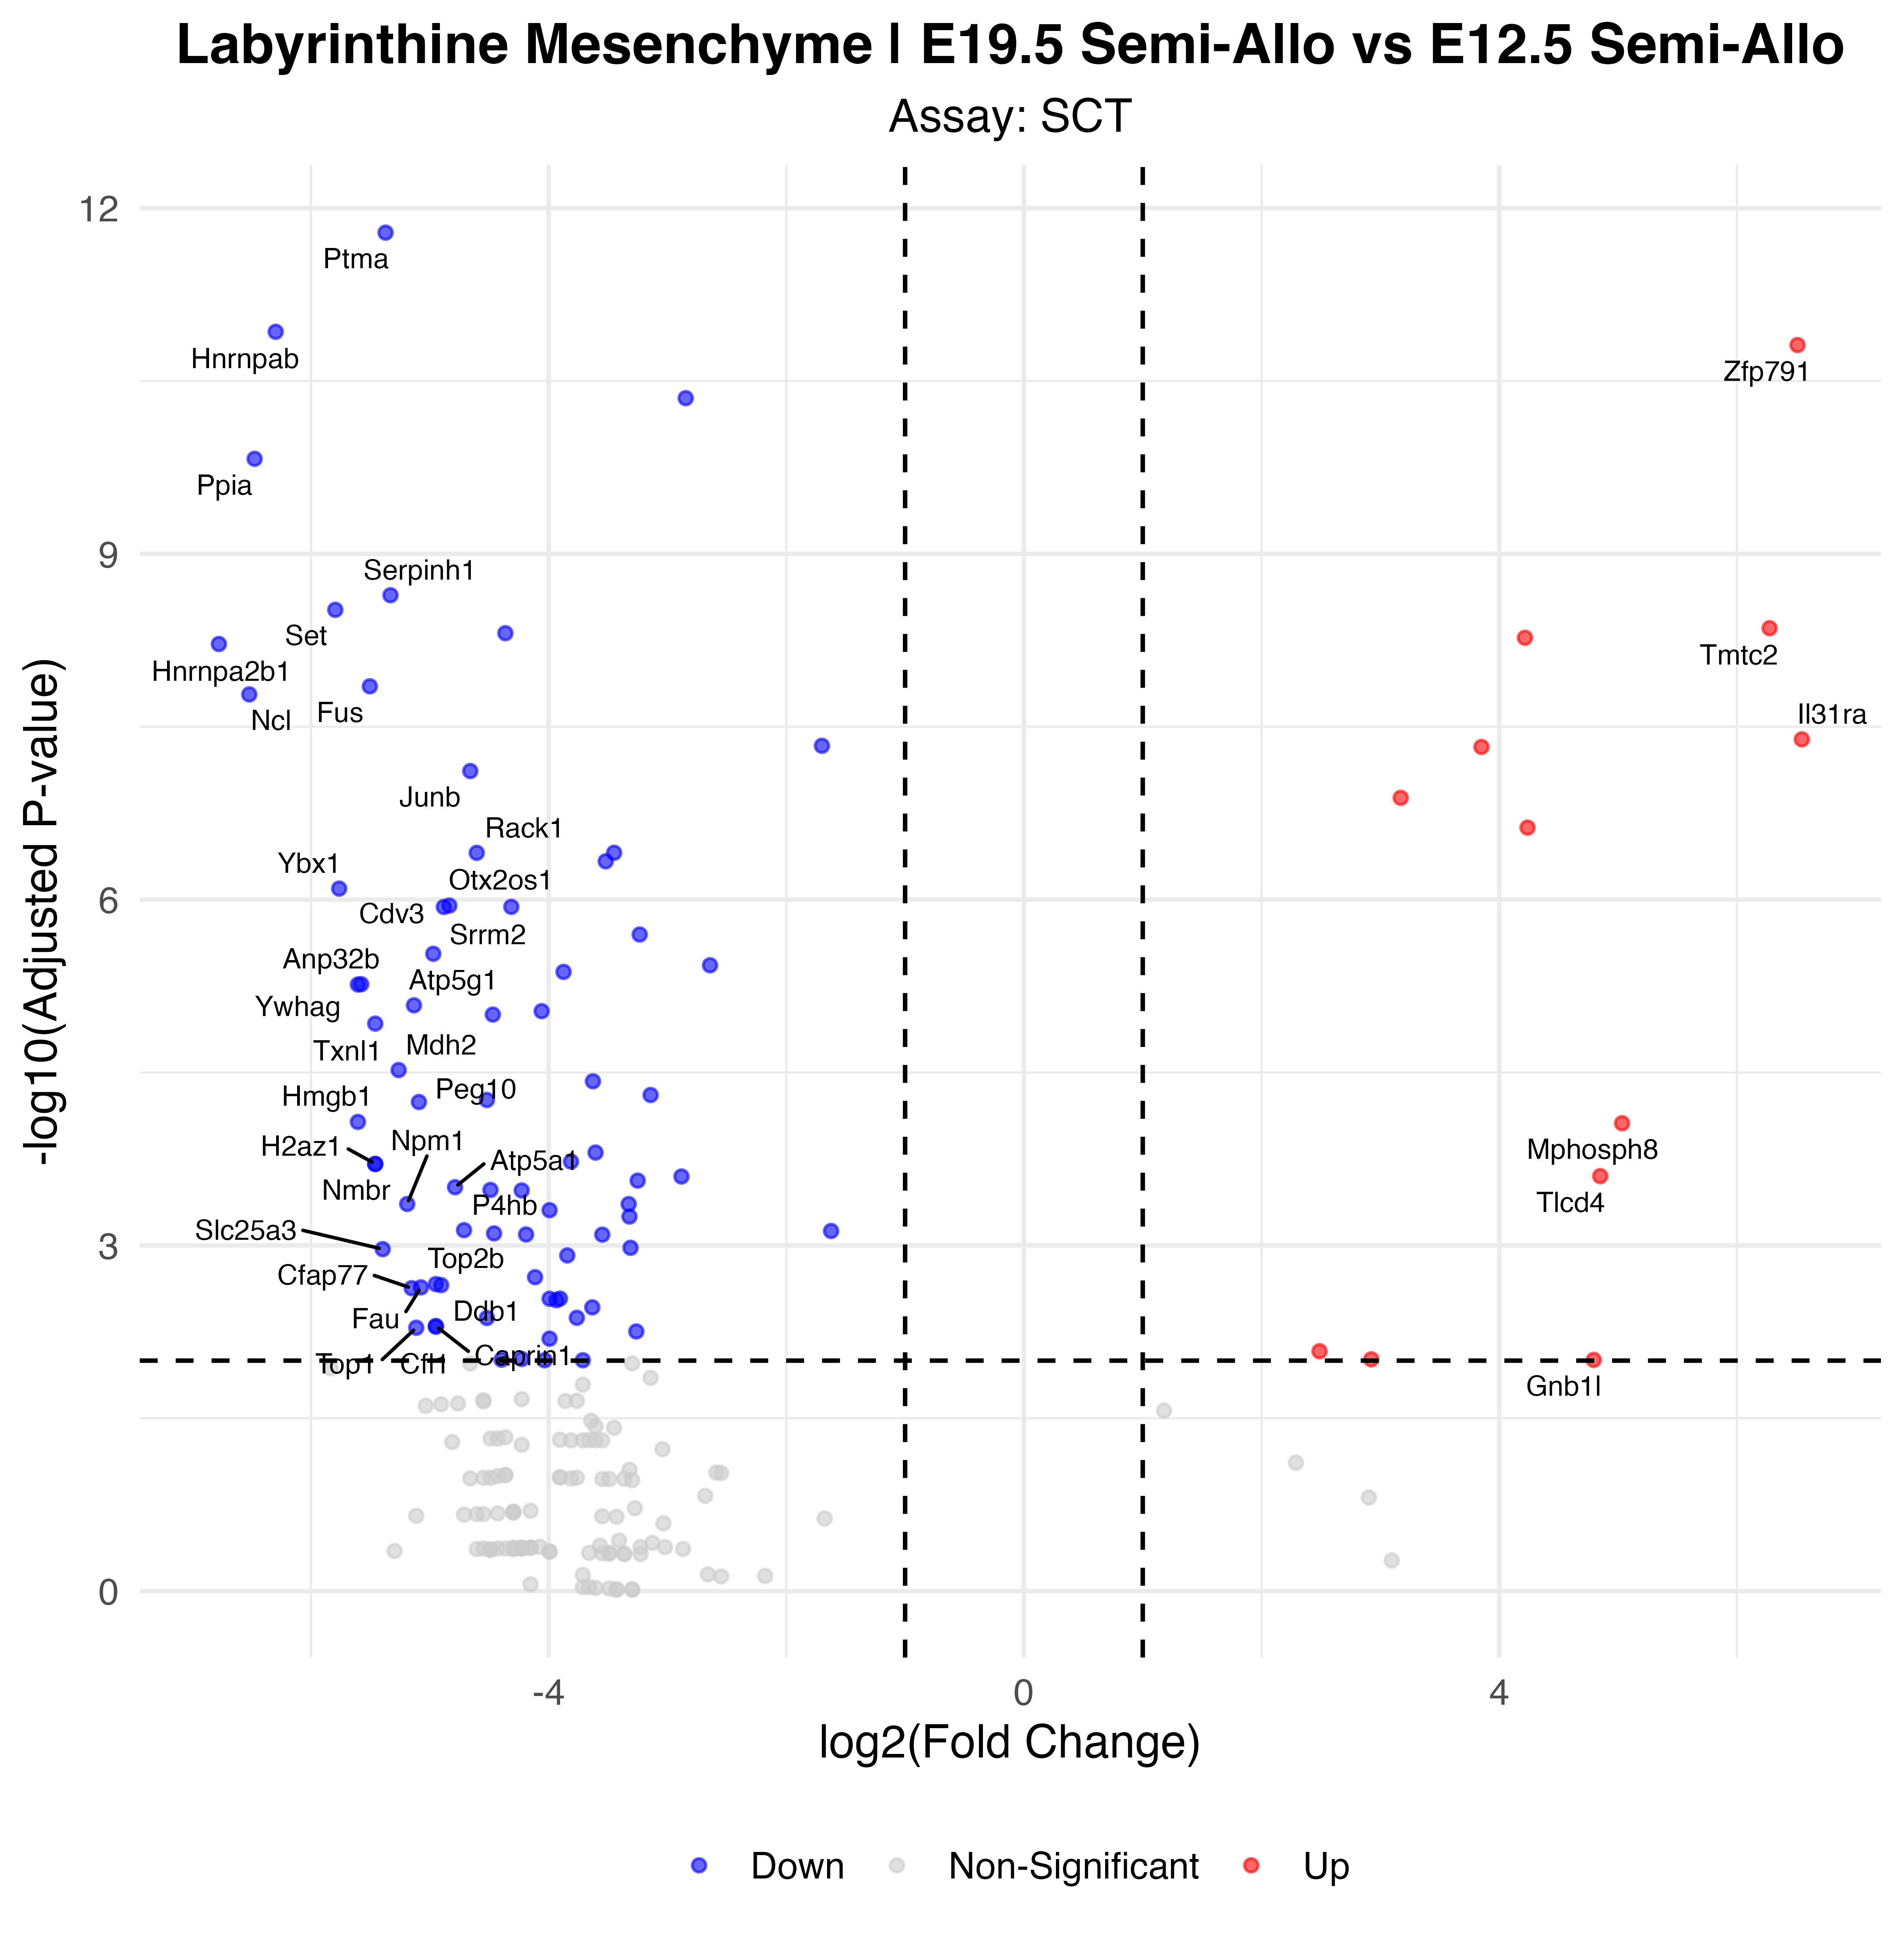

Values plotted in this chart, from the file beside it:
p_val, avg_log2FC, pct.1, pct.2, p_val_adj, gene, p_val_adj_plot, Significance
9.29046766898597e-17, -5.372, 0.136, 0.979, 1.63252097879421e-12, Ptma, 1.63252097879421e-12, Down
6.73521571260858e-16, -6.297, 0.023, 0.915, 1.18351210501958e-11, Hnrnpab, 1.18351210501958e-11, Down
8.77342275910521e-16, 6.51, 0.909, 0.043, 1.54166584722997e-11, Zfp791, 1.54166584722997e-11, Up
2.53623846887727e-15, -2.846, 0.568, 1, 4.45667823751113e-11, Tpt1, 4.45667823751113e-11, Down
8.52236482490267e-15, -6.475, 0.023, 0.872, 1.4975499470319e-10, Ppia, 1.4975499470319e-10, Down
1.30019276287469e-13, -5.331, 0.068, 0.851, 2.28469872292341e-09, Serpinh1, 2.28469872292341e-09, Down
1.74098695255138e-13, -5.796, 0.045, 0.83, 3.05926227302328e-09, Set, 3.05926227302328e-09, Down
2.51324478049418e-13, 6.275, 0.795, 0.021, 4.41627372828437e-09, Tmtc2, 4.41627372828437e-09, Up
2.77616766799712e-13, -4.364, 0.068, 0.851, 4.87828182620454e-09, Ywhaz, 4.87828182620454e-09, Down
3.04163789844788e-13, 4.216, 0.909, 0.298, 5.34476611515261e-09, Jarid2, 5.34476611515261e-09, Up
3.44594418263986e-13, -6.775, 0, 0.787, 6.05521311773476e-09, Hnrnpa2b1, 6.05521311773476e-09, Down
8.02029706790332e-13, -5.505, 0.023, 0.787, 1.40932660077197e-08, Fus, 1.40932660077197e-08, Down
9.43334228095539e-13, -6.52, 0, 0.766, 1.65762690560948e-08, Ncl, 1.65762690560948e-08, Down
2.31514595997461e-12, 6.546, 0.75, 0.021, 4.06817448086739e-08, Il31ra, 4.06817448086739e-08, Up
2.63284848390419e-12, -1.7, 0.091, 0.936, 4.62644135591644e-08, Malat1, 4.62644135591644e-08, Down
2.6957478037163e-12, 3.85, 0.886, 0.191, 4.73696804069028e-08, D130009I18Rik, 4.73696804069028e-08, Up
4.36036742765625e-12, -4.66, 0.068, 0.787, 7.66203764387756e-08, Junb, 7.66203764387756e-08, Down
7.45168929771575e-12, 3.171, 0.909, 0.404, 1.30941084339461e-07, Itga9, 1.30941084339461e-07, Up
1.35070551577484e-11, 4.238, 0.795, 0.106, 2.37345973231956e-07, Dnah7b, 2.37345973231956e-07, Up
2.23161121914878e-11, -3.449, 0.182, 0.851, 3.92138723428823e-07, Actg1, 3.92138723428823e-07, Down
2.23568868997476e-11, -4.605, 0.045, 0.745, 3.92855216602365e-07, Rack1, 3.92855216602365e-07, Down
2.64757523273025e-11, -3.52, 0.182, 0.83, 4.6523191989536e-07, Gapdh, 4.6523191989536e-07, Down
4.56738713460684e-11, -5.763, 0, 0.681, 8.02581267293114e-07, Ybx1, 8.02581267293114e-07, Down
6.41447336620363e-11, -4.836, 0.023, 0.702, 1.1271512599093e-06, Otx2os1, 1.1271512599093e-06, Down
6.57479626666927e-11, -4.314, 0.068, 0.745, 1.15532319997912e-06, Pdia3, 1.15532319997912e-06, Down
6.58847850100675e-11, -4.882, 0.023, 0.702, 1.15772744219691e-06, Cdv3, 1.15772744219691e-06, Down
1.14258580443989e-10, -3.234, 0.364, 0.872, 2.00775177556178e-06, Actb, 2.00775177556178e-06, Down
1.67966262260605e-10, -4.971, 0.023, 0.681, 2.95150316044336e-06, Srrm2, 2.95150316044336e-06, Down
2.11200185299981e-10, -2.642, 0.273, 0.872, 3.71120965609127e-06, Eef1a1, 3.71120965609127e-06, Down
2.41038893500452e-10, -3.874, 0.045, 0.702, 4.23553543658995e-06, Myl6, 4.23553543658995e-06, Down
3.08379302482441e-10, -5.577, 0, 0.638, 5.41884110322145e-06, Anp32b, 5.41884110322145e-06, Down
3.10255223890774e-10, -5.605, 0, 0.638, 5.45180479420868e-06, Ywhag, 5.45180479420868e-06, Down
4.70003032121765e-10, -5.134, 0.023, 0.66, 8.25889328044365e-06, Atp5g1, 8.25889328044365e-06, Down
5.28410469049098e-10, -4.059, 0.091, 0.723, 9.28522876213075e-06, Hnrnpu, 9.28522876213075e-06, Down
5.65547684681488e-10, -4.47, 0.045, 0.681, 9.9378039152231e-06, Cnbp, 9.9378039152231e-06, Down
6.77757016928801e-10, -5.459, 0, 0.617, 1.19095463014729e-05, Txnl1, 1.19095463014729e-05, Down
1.71336580472707e-09, -5.262, 0, 0.596, 3.0107263920664e-05, Mdh2, 3.0107263920664e-05, Down
2.14509133170156e-09, -3.627, 0.091, 0.702, 3.76935448806598e-05, Hnrnpa3, 3.76935448806598e-05, Down
2.82162780410495e-09, -3.142, 0.136, 0.745, 4.95816437737322e-05, Fn1, 4.95816437737322e-05, Down
3.11627936437135e-09, -4.52, 0.023, 0.617, 5.47592609907333e-05, Smdt1, 5.47592609907333e-05, Down
3.2451677071097e-09, -5.092, 0.136, 0.702, 5.70240869493316e-05, Peg10, 5.70240869493316e-05, Down
4.8311036522551e-09, -5.605, 0, 0.574, 8.48921533774267e-05, Hmgb1, 8.48921533774267e-05, Down
4.95767900914421e-09, 5.034, 0.614, 0.043, 8.71163355486821e-05, Mphosph8, 8.71163355486821e-05, Up
8.91189837513034e-09, -3.605, 0.068, 0.66, 0.0001566, Rhoa, 0.0001566, Down
1.06733019213731e-08, -3.812, 0.068, 0.638, 0.0001876, Tmed2, 0.0001876, Down
1.11675339239863e-08, -5.459, 0, 0.553, 0.0001962, H2az1, 0.0001962, Down
1.12125345462372e-08, -5.459, 0, 0.553, 0.000197, Nmbr, 0.000197, Down
1.42580179175287e-08, 4.85, 0.591, 0.043, 0.0002505, Tlcd4, 0.0002505, Up
1.43735104567372e-08, -2.882, 0.136, 0.723, 0.0002526, Grb10, 0.0002526, Down
1.56075677456595e-08, -3.251, 0.114, 0.681, 0.0002743, Naca, 0.0002743, Down
1.77995210668292e-08, -4.787, 0.023, 0.574, 0.0003128, Atp5a1, 0.0003128, Down
1.88037806282062e-08, -4.49, 0.023, 0.574, 0.0003304, Eif3a, 0.0003304, Down
1.89887332145017e-08, -4.227, 0.023, 0.574, 0.0003337, Ywhah, 0.0003337, Down
2.48816938764082e-08, -5.19, 0, 0.532, 0.0004372, Npm1, 0.0004372, Down
2.49300503429817e-08, -3.326, 0.136, 0.681, 0.0004381, Sqstm1, 0.0004381, Down
2.81655490368596e-08, -3.992, 0.045, 0.596, 0.0004949, Hnrnpa1, 0.0004949, Down
3.19635751946174e-08, -3.32, 0.114, 0.66, 0.0005617, Peg3, 0.0005617, Down
4.19939394206954e-08, -4.712, 0.023, 0.553, 0.0007379, P4hb, 0.0007379, Down
4.27076918626237e-08, -1.623, 0.841, 0.957, 0.0007505, H19, 0.0007505, Down
4.47916160120355e-08, -4.459, 0.023, 0.553, 0.0007871, Pgam1, 0.0007871, Down
... 28 more rows
